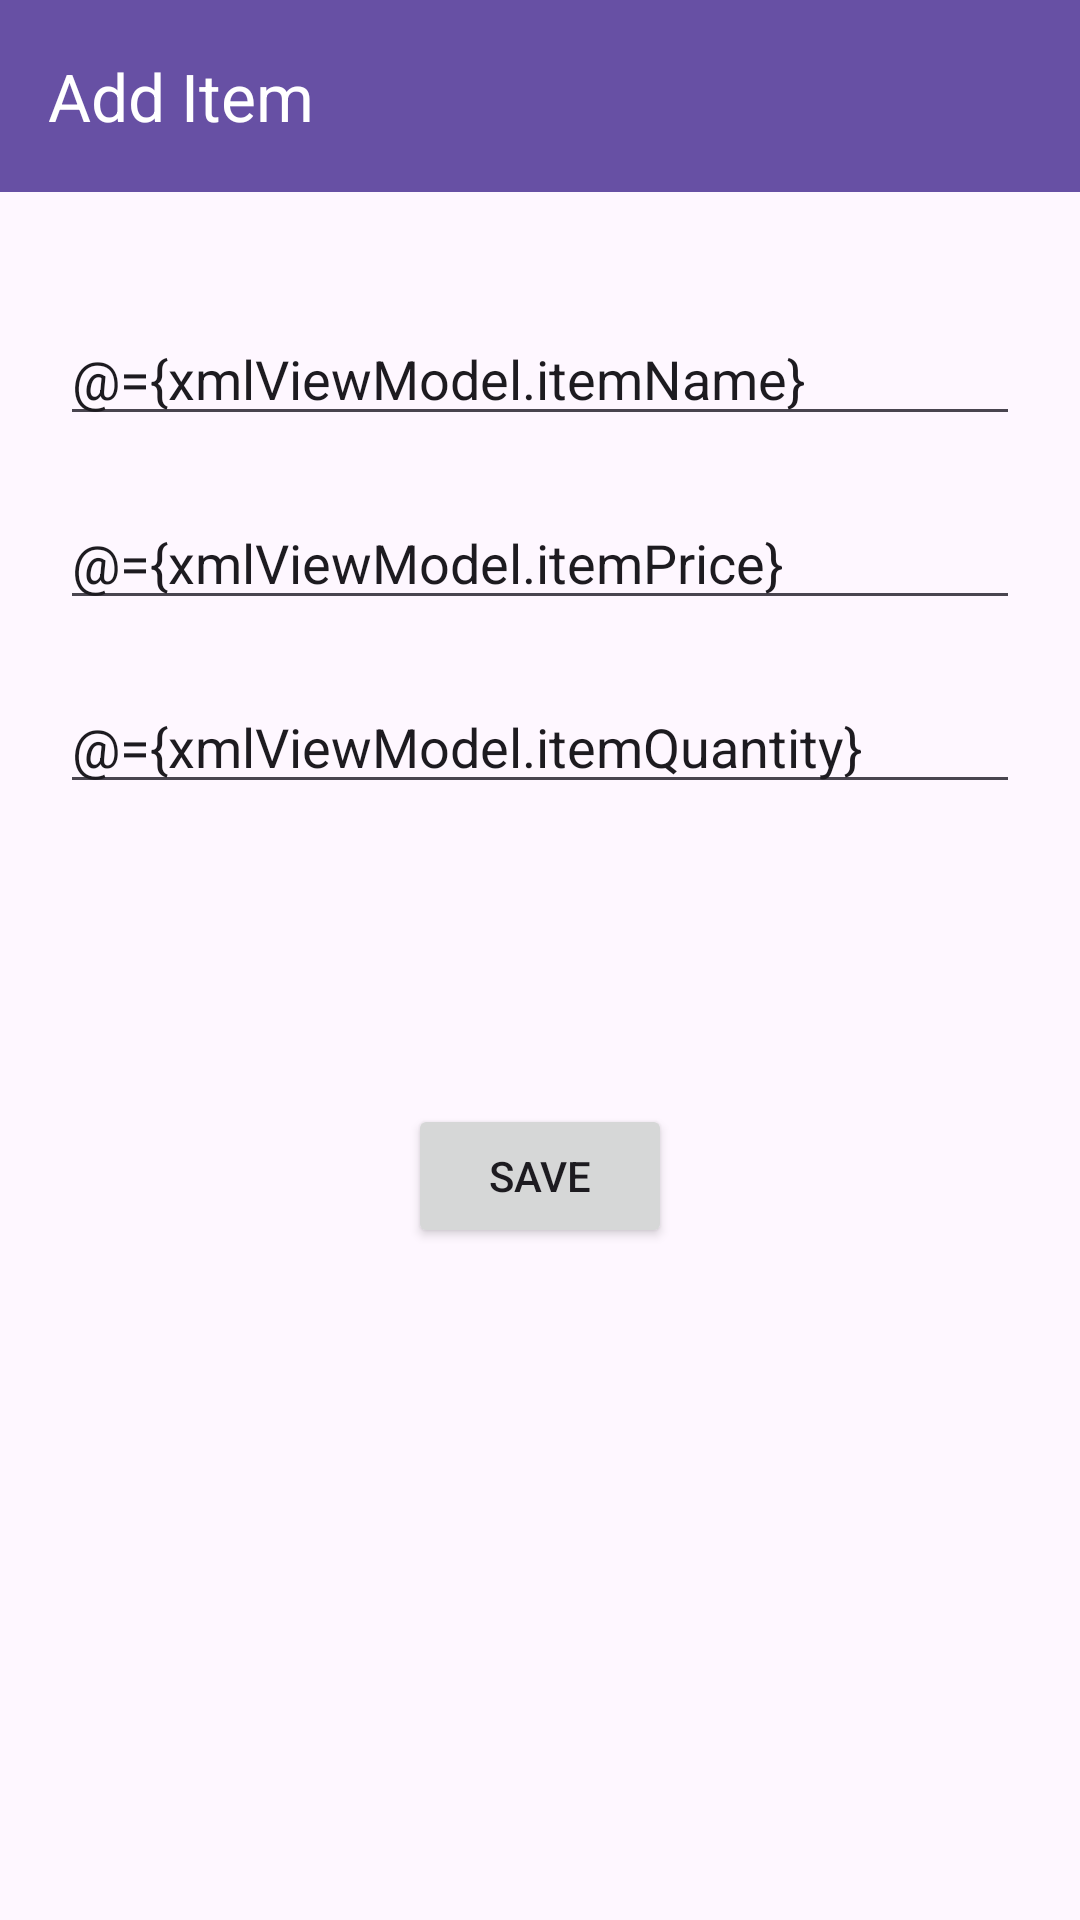

Write the Android layout XML for this screen, with the resource values it uses.
<!-- AndroidManifest.xml: application theme Theme.KotlinRoomAppMVVM -->
<!-- res/layout/activity_add_item.xml -->
<?xml version="1.0" encoding="utf-8"?>
<layout xmlns:android="http://schemas.android.com/apk/res/android"
    xmlns:app="http://schemas.android.com/apk/res-auto"
    xmlns:tools="http://schemas.android.com/tools">

    <data>
        <variable
            name="xmlViewModel"
            type="com.aswin.kotlinroomappmvvm.activity.addItem.viewModel.AddItemViewModel" />
    </data>

    <androidx.constraintlayout.widget.ConstraintLayout
        android:id="@+id/main"
        android:layout_width="match_parent"
        android:layout_height="match_parent"
        tools:context=".activity.addItem.view.AddItemActivity">

        
        <androidx.appcompat.widget.Toolbar
            android:id="@+id/toolbar"
            android:layout_width="0dp"
            android:layout_height="?attr/actionBarSize"
            android:background="?attr/colorPrimary"
            app:layout_constraintEnd_toEndOf="parent"
            app:layout_constraintStart_toStartOf="parent"
            app:layout_constraintTop_toTopOf="parent"
            app:title="Add Item"
            app:titleTextColor="@android:color/white" />

        <EditText
            android:text="@={xmlViewModel.itemName}"
            android:id="@+id/edItemName"
            android:layout_width="match_parent"
            android:layout_height="wrap_content"
            android:layout_marginLeft="20dp"
            android:layout_marginRight="20dp"
            android:ems="10"
            android:layout_marginTop="40dp"
            android:inputType="text"
            android:hint="Item Name"
            app:layout_constraintEnd_toEndOf="parent"
            app:layout_constraintStart_toStartOf="parent"
            app:layout_constraintTop_toBottomOf="@+id/toolbar" />

        <EditText
            android:text="@={xmlViewModel.itemPrice}"
            android:id="@+id/edItemPrice"
            android:layout_width="match_parent"
            android:layout_height="wrap_content"
            android:layout_marginLeft="20dp"
            android:layout_marginRight="20dp"
            android:ems="10"
            android:layout_marginTop="20dp"
            android:inputType="numberDecimal"
            android:hint="Item Price"
            app:layout_constraintEnd_toEndOf="parent"
            app:layout_constraintStart_toStartOf="parent"
            app:layout_constraintTop_toBottomOf="@+id/edItemName" />
        <EditText
            android:text="@={xmlViewModel.itemQuantity}"
            android:id="@+id/edItemQuantity"
            android:layout_width="match_parent"
            android:layout_height="wrap_content"
            android:layout_marginLeft="20dp"
            android:layout_marginRight="20dp"
            android:ems="10"
            android:layout_marginTop="20dp"
            android:inputType="number"
            android:hint="Item Quantity"
            app:layout_constraintEnd_toEndOf="parent"
            app:layout_constraintStart_toStartOf="parent"
            app:layout_constraintTop_toBottomOf="@+id/edItemPrice" />

        <Button
            android:onClick="@{xmlViewModel.addItem}"
            android:id="@+id/btnSave"
            android:layout_width="wrap_content"
            android:layout_height="wrap_content"
            android:text="Save"
            android:layout_marginTop="100dp"
            app:layout_constraintEnd_toEndOf="parent"
            app:layout_constraintStart_toStartOf="parent"
            app:layout_constraintTop_toBottomOf="@+id/edItemQuantity" />

    </androidx.constraintlayout.widget.ConstraintLayout>

</layout>
<!-- resources referenced by this layout -->
<resources>
  <style name="Theme.KotlinRoomAppMVVM" parent="Base.Theme.KotlinRoomAppMVVM" />
  <style name="Base.Theme.KotlinRoomAppMVVM" parent="Theme.Material3.DayNight.NoActionBar">
          
          
      </style>
</resources>
